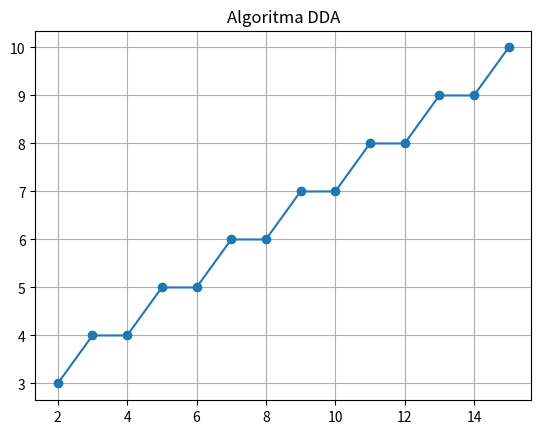

The script that saved this image:
import matplotlib.pyplot as plt


def dda(x1, y1, x2, y2):
    dx = x2 - x1
    dy = y2 - y1

    steps = max(abs(dx), abs(dy))

    x_increment = dx / steps
    y_increment = dy / steps

    x = x1
    y = y1

    x_points = []
    y_points = []

    for _ in range(steps + 1):
        x_points.append(round(x))
        y_points.append(round(y))

        x += x_increment
        y += y_increment

    return x_points, y_points


# Titik awal dan akhir
x1, y1 = 2, 3
x2, y2 = 15, 10

x, y = dda(x1, y1, x2, y2)

# Visualisasi
plt.plot(x, y, marker='o')
plt.title("Algoritma DDA")
plt.grid(True)
plt.show()
